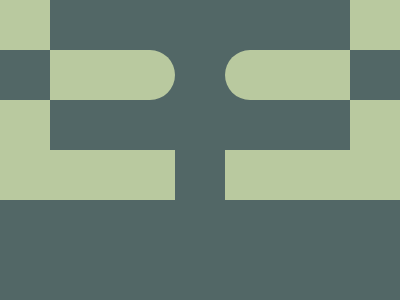

Write the HTML and CSS that draws this image.

<!-- 100% match, 325 characters -->
<div><p><dl></div><div b><p><dl></div><style>body{background:#526766;margin:0}div{position:relative}p{width:125;height:150;border:50px solid #B9C99F;border-width:0 0 50px 50px}dl{width:125;height:50;background:#B9C99F;border-radius:0 50px 50px 0;box-shadow:-50px 0 #526766;margin:-166 50}[b]{transform:scaleX(-1);margin:66 0}
